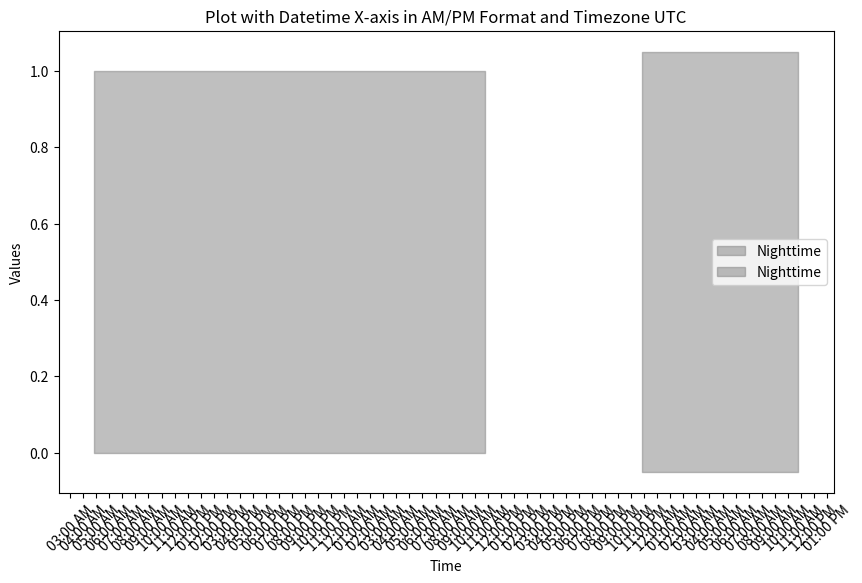

Python code for this plot:
import matplotlib.pyplot as plt
import matplotlib.dates as mdates
from datetime import datetime, timedelta, timezone

# Sample data with timezone information
now_dtz = datetime.now(timezone.utc)
yesterday_sunset = now_dtz - timedelta(hours=24)  # Replace with actual sunset time
today_sunrise = now_dtz + timedelta(hours=6)  # Replace with actual sunrise time
today_sunset = now_dtz + timedelta(hours=18)  # Replace with actual sunset time
tomorrow_sunrise = now_dtz + timedelta(hours=30)  # Replace with actual sunrise time

# Plotting
plt.figure(figsize=(10, 6))

# Highlight the area between yesterday's sunset and today's sunrise
plt.fill_between(x=[yesterday_sunset, today_sunrise], y1=plt.gca().get_ylim()[0], y2=plt.gca().get_ylim()[1], color='gray', alpha=0.5, label='Nighttime')

# Highlight the area between today's sunset and tomorrow's sunrise
plt.fill_between(x=[today_sunset, tomorrow_sunrise], y1=plt.gca().get_ylim()[0], y2=plt.gca().get_ylim()[1], color='gray', alpha=0.5, label='Nighttime')

# Formatting x-axis labels as AM/PM in the specified timezone (e.g., UTC)
plt.gca().xaxis.set_major_locator(mdates.HourLocator(interval=1))
plt.gca().xaxis.set_major_formatter(mdates.DateFormatter('%I:%M %p', tz=timezone.utc))

# Set labels and title
plt.xlabel('Time')
plt.ylabel('Values')
plt.title('Plot with Datetime X-axis in AM/PM Format and Timezone UTC')

# Rotate x-axis labels for better readability
plt.xticks(rotation=45)

# Display the plot
plt.legend()
plt.show()
